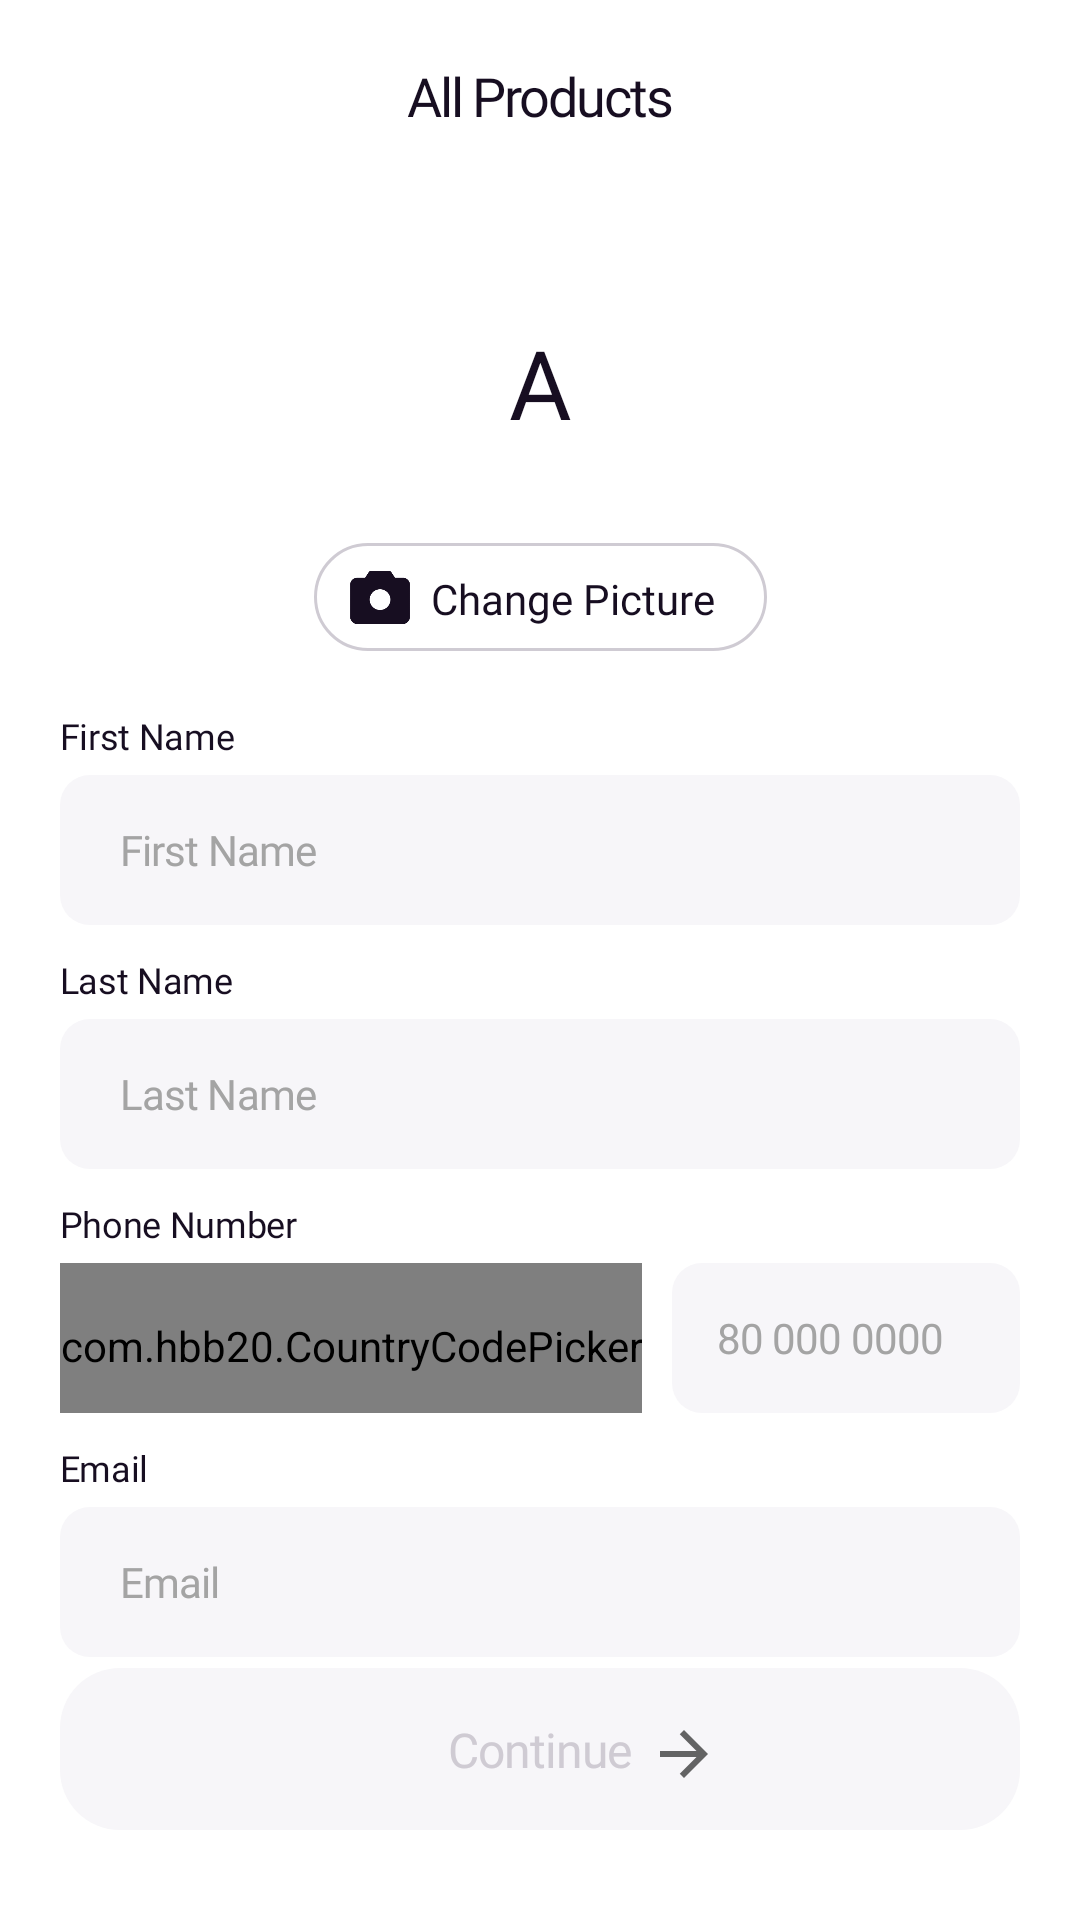

Here is an Android app screen rendered from its layout file. Give the layout XML and the strings, colors and styles it references.
<!-- AndroidManifest.xml: application theme Theme.ICEApk -->
<!-- res/layout/fragment_edit_profile.xml -->
<?xml version="1.0" encoding="utf-8"?>
<androidx.constraintlayout.widget.ConstraintLayout xmlns:android="http://schemas.android.com/apk/res/android"
    xmlns:tools="http://schemas.android.com/tools"
    android:layout_width="match_parent"
    android:layout_height="match_parent"
    xmlns:app="http://schemas.android.com/apk/res-auto"
    android:forceDarkAllowed="false"
    android:background="@color/white"
    android:layout_marginBottom="50dp">

    <include
        android:id="@+id/toolbar"
        layout="@layout/toolbar"
        app:layout_constraintStart_toStartOf="parent"
        app:layout_constraintTop_toTopOf="parent" />

    <ImageView
        android:id="@+id/profile_iv"
        android:layout_width="72dp"
        android:layout_height="72dp"
        app:layout_constraintEnd_toEndOf="parent"
        app:layout_constraintStart_toStartOf="parent"
        app:layout_constraintTop_toBottomOf="@+id/toolbar"
        android:layout_marginTop="50dp"
        android:background="@drawable/circle_pure_white"
        android:backgroundTint="@color/light_purple"/>

    <TextView
        android:id="@+id/textView"
        android:layout_width="wrap_content"
        android:layout_height="wrap_content"
        android:layout_marginBottom="5dp"
        android:fontFamily="@font/plus_jakarta_sans_bold"
        android:text="A"
        android:textColor="@color/black"
        android:textSize="32sp"
        app:layout_constraintBottom_toBottomOf="@+id/profile_iv"
        app:layout_constraintEnd_toEndOf="@+id/profile_iv"
        app:layout_constraintStart_toStartOf="@+id/profile_iv"
        app:layout_constraintTop_toTopOf="@+id/profile_iv" />

    <View
        android:id="@+id/change_picture"
        android:layout_width="151dp"
        android:layout_height="36dp"
        android:layout_marginTop="15dp"
        android:background="@drawable/gray_outline"
        app:layout_constraintEnd_toEndOf="parent"
        app:layout_constraintStart_toStartOf="parent"
        app:layout_constraintTop_toBottomOf="@+id/profile_iv" />

    <ImageView
        android:id="@+id/imageView3"
        android:layout_width="20dp"
        android:layout_height="20dp"
        android:layout_marginLeft="12dp"
        android:src="@drawable/camera_large"
        android:tint="@color/black"
        app:layout_constraintBottom_toBottomOf="@+id/change_picture"
        app:layout_constraintStart_toStartOf="@+id/change_picture"
        app:layout_constraintTop_toTopOf="@+id/change_picture" />

    <TextView
        android:id="@+id/textView2"
        android:layout_width="wrap_content"
        android:layout_height="wrap_content"
        android:layout_marginLeft="7dp"
        android:fontFamily="@font/plus_jakarta_sans_medium"
        android:lineSpacingExtra="6sp"
        android:text="Change Picture"
        android:textColor="#170E21"
        app:layout_constraintBottom_toBottomOf="@+id/imageView3"
        app:layout_constraintStart_toEndOf="@+id/imageView3" />

    <TextView
        android:id="@+id/textView3"
        android:layout_width="wrap_content"
        android:layout_height="wrap_content"
        android:layout_marginStart="20dp"
        android:layout_marginTop="20dp"
        android:fontFamily="@font/plus_jakarta_sans_regular"
        android:letterSpacing="-0.01"
        android:text="First Name"
        android:textColor="#170E21"
        android:textSize="12sp"
        app:layout_constraintStart_toStartOf="parent"
        app:layout_constraintTop_toBottomOf="@+id/change_picture" />

    <EditText
        android:id="@+id/first_name"
        android:layout_width="0dp"
        android:layout_height="50dp"
        android:background="@drawable/edit_bg"
        android:fontFamily="@font/plus_jakarta_sans_regular"
        android:hint="First Name"
        android:letterSpacing="-0.02"
        android:paddingStart="20dp"
        android:textColor="@color/black"
        android:textColorHint="@color/grey"
        android:textSize="14sp"
        app:layout_constraintEnd_toEndOf="parent"
        app:layout_constraintStart_toStartOf="@+id/textView3"
        app:layout_constraintTop_toBottomOf="@+id/textView3"
        android:layout_marginEnd="20dp"
        android:layout_marginTop="5dp"/>

    <TextView
        android:id="@+id/textView4"
        android:layout_width="wrap_content"
        android:layout_height="wrap_content"
        android:layout_marginStart="20dp"
        android:fontFamily="@font/plus_jakarta_sans_regular"
        android:letterSpacing="-0.01"
        android:text="Last Name"
        android:textColor="#170E21"
        android:textSize="12sp"
        app:layout_constraintStart_toStartOf="parent"
        app:layout_constraintTop_toBottomOf="@+id/first_name"
        android:layout_marginTop="10dp"/>

    <EditText
        android:id="@+id/last_name"
        android:layout_width="0dp"
        android:layout_height="50dp"
        android:layout_marginEnd="20dp"
        android:background="@drawable/edit_bg"
        android:fontFamily="@font/plus_jakarta_sans_regular"
        android:hint="Last Name"
        android:letterSpacing="-0.02"
        android:paddingStart="20dp"
        android:textColor="@color/black"
        android:textColorHint="@color/grey"
        android:textSize="14sp"
        app:layout_constraintEnd_toEndOf="parent"
        app:layout_constraintStart_toStartOf="@+id/first_name"
        app:layout_constraintTop_toBottomOf="@+id/textView4"
        android:layout_marginTop="5dp"/>

    <TextView
        android:id="@+id/text3"
        android:layout_width="wrap_content"
        android:layout_height="wrap_content"
        android:fontFamily="@font/plus_jakarta_sans_medium"
        android:letterSpacing="-0.01"
        android:text="Phone Number"
        android:textColor="@color/black"
        android:textSize="12sp"
        app:layout_constraintStart_toStartOf="@+id/last_name"
        app:layout_constraintTop_toBottomOf="@id/last_name"
        android:layout_marginTop="10dp"/>

    <com.hbb20.CountryCodePicker
        android:id="@+id/cpp"
        android:layout_width="wrap_content"
        android:layout_height="50dp"
        android:layout_marginTop="5dp"
        android:layout_weight="0.25"
        android:background="@drawable/edit_bg"
        android:paddingTop="5dp"
        app:ccpDialog_textColor="@color/white"
        app:ccp_autoDetectCountry="true"
        app:ccp_autoFormatNumber="true"
        app:ccp_defaultPhoneCode="234"
        app:ccp_showNameCode="false"
        app:ccp_textSize="14sp"
        app:layout_constraintEnd_toStartOf="@id/phone"
        app:layout_constraintHorizontal_bias="0"
        app:layout_constraintStart_toStartOf="@+id/text3"
        app:layout_constraintTop_toBottomOf="@id/text3" />

    <EditText
        android:id="@+id/phone"
        android:layout_width="0dp"
        android:layout_height="50dp"
        android:layout_marginStart="10dp"
        android:layout_marginTop="5dp"
        android:layout_weight="0.8"
        android:background="@drawable/edit_bg"
        android:editable="false"
        android:hint="80 000 0000"
        android:inputType="number"
        android:letterSpacing="-0.02"
        android:paddingStart="15dp"
        android:singleLine="true"
        android:textColor="@color/black"
        android:textColorHint="@color/grey"
        android:textSize="14sp"
        app:layout_constraintEnd_toEndOf="@+id/last_name"
        app:layout_constraintHorizontal_bias="0"
        app:layout_constraintStart_toEndOf="@id/cpp"
        app:layout_constraintTop_toBottomOf="@id/text3" />

    <TextView
        android:id="@+id/textView5"
        android:layout_width="wrap_content"
        android:layout_height="wrap_content"
        android:fontFamily="@font/plus_jakarta_sans_regular"
        android:letterSpacing="-0.01"
        android:text="Email"
        android:textColor="#170E21"
        android:textSize="12sp"
        app:layout_constraintStart_toStartOf="@+id/cpp"
        app:layout_constraintTop_toBottomOf="@+id/cpp"
        android:layout_marginTop="10dp"/>

    <EditText
        android:id="@+id/email"
        android:layout_width="0dp"
        android:layout_height="50dp"
        android:layout_marginTop="5dp"
        android:layout_marginEnd="20dp"
        android:background="@drawable/edit_bg"
        android:fontFamily="@font/plus_jakarta_sans_regular"
        android:hint="Email"
        android:letterSpacing="-0.02"
        android:paddingStart="20dp"
        android:textColor="@color/black"
        android:textColorHint="@color/grey"
        android:textSize="14sp"
        app:layout_constraintEnd_toEndOf="parent"
        app:layout_constraintStart_toStartOf="@+id/first_name"
        app:layout_constraintTop_toBottomOf="@+id/textView5" />

    <TextView
        android:id="@+id/textView6"
        android:layout_width="wrap_content"
        android:layout_height="wrap_content"
        android:fontFamily="@font/plus_jakarta_sans_medium"
        android:letterSpacing="-0.01"
        android:text="Verify Email Address"
        android:textColor="#6314BC"
        android:textSize="12sp"
        android:layout_marginTop="10dp"
        app:layout_constraintStart_toStartOf="@+id/email"
        app:layout_constraintTop_toBottomOf="@+id/email"
        android:visibility="gone"/>



    <include
        android:id="@+id/btn_save"
        layout="@layout/button"
        android:layout_width="0dp"
        android:layout_height="54dp"
        app:layout_constraintBottom_toBottomOf="parent"
        app:layout_constraintEnd_toEndOf="@+id/email"
        app:layout_constraintStart_toStartOf="@+id/email"
        android:layout_marginBottom="30dp"/>

</androidx.constraintlayout.widget.ConstraintLayout>
<!-- res/layout/toolbar.xml (included above) -->
<?xml version="1.0" encoding="utf-8"?>
<androidx.constraintlayout.widget.ConstraintLayout xmlns:android="http://schemas.android.com/apk/res/android"
    android:layout_width="match_parent"
    android:layout_height="wrap_content"
    xmlns:app="http://schemas.android.com/apk/res-auto"
    android:background="@color/white">
    <ImageView
        android:id="@+id/back_btn"
        android:layout_width="24dp"
        android:layout_height="24dp"
        android:layout_margin="20dp"
        android:src="@drawable/ic_baseline_arrow_back_24"
        app:layout_constraintStart_toStartOf="parent"
        app:layout_constraintTop_toTopOf="parent"
        android:tint="@color/black"
        android:visibility="invisible"/>

    <TextView
        android:id="@+id/textView16"
        android:layout_width="wrap_content"
        android:layout_height="wrap_content"
        android:fontFamily="@font/plus_jakarta_sans_bold"
        android:letterSpacing="-0.04"
        android:text="All Products"
        android:textColor="@color/black"
        android:textSize="18sp"
        app:layout_constraintBottom_toBottomOf="@+id/back_btn"
        app:layout_constraintEnd_toEndOf="parent"
        app:layout_constraintStart_toStartOf="parent" />

</androidx.constraintlayout.widget.ConstraintLayout>
<!-- res/layout/button.xml (included above) -->
<?xml version="1.0" encoding="utf-8"?>
<androidx.constraintlayout.widget.ConstraintLayout
    xmlns:android="http://schemas.android.com/apk/res/android"
    xmlns:app="http://schemas.android.com/apk/res-auto"
    android:id="@+id/next"
    android:layout_width="wrap_content"
    android:layout_height="54dp"
    android:background="@drawable/deactivated_button">

        <TextView
            android:id="@+id/continue_txt"
            android:layout_width="wrap_content"
            android:layout_height="wrap_content"
            android:text="Continue"
            android:textColor="#CFCBD3"
            android:textSize="16sp"
            app:layout_constraintBottom_toBottomOf="parent"
            app:layout_constraintEnd_toEndOf="parent"
            app:layout_constraintStart_toStartOf="parent"
            app:layout_constraintTop_toTopOf="parent"
            android:fontFamily="@font/plus_jakarta_sans_medium"
            android:letterSpacing="-0.02"/>

        <ImageView
            android:id="@+id/imageViewCard"
            android:layout_width="24dp"
            android:layout_height="24dp"
            android:layout_centerInParent="true"
            android:layout_toEndOf="@id/continue_txt"
            app:layout_constraintBottom_toBottomOf="parent"
            app:layout_constraintEnd_toEndOf="parent"
            app:layout_constraintStart_toEndOf="@+id/continue_txt"
            app:layout_constraintTop_toTopOf="parent"
            android:src="@drawable/ic_baseline_arrow_forward_24"
            app:layout_constraintHorizontal_bias="0.05"
            app:layout_constraintVertical_bias="0.55" />

</androidx.constraintlayout.widget.ConstraintLayout>
<!-- resources referenced by this layout -->
<resources>
  <color name="black">#170E21</color>
  <color name="grey">#A4A4A4</color>
  <color name="light_purple">#CABCFB</color>
  <color name="white">#FFFFFFFF</color>
  <!-- drawable camera_large: png bitmap (drawable, 2480 bytes) -->
  <!-- drawable deactivated_button (drawable-v24) -->
  <?xml version="1.0" encoding="utf-8"?>
  <shape xmlns:android="http://schemas.android.com/apk/res/android"
      android:shape="rectangle">
      <solid android:color="#F7F6F9"/>
      <corners android:radius="20dp"/>
  
  </shape>
  <!-- drawable edit_bg (drawable-v24) -->
  <?xml version="1.0" encoding="utf-8"?>
  <shape xmlns:android="http://schemas.android.com/apk/res/android"
      android:shape="rectangle">
  
      <solid
          android:color="#F7F6F9"/>
  
      <corners android:radius="10dp"/>
  
  </shape>
  <!-- drawable gray_outline (drawable) -->
  <?xml version="1.0" encoding="utf-8"?>
  <shape xmlns:android="http://schemas.android.com/apk/res/android"
      android:shape="rectangle">
  
      <solid
          android:color="#FFFFFF"/>
  
      <corners android:radius="24dp"/>
      <stroke
          android:width="1dp"
          android:color="#CFCBD3"/>
  
  </shape>
  <!-- drawable ic_baseline_arrow_forward_24 (drawable-v24) -->
  <vector xmlns:android="http://schemas.android.com/apk/res/android"
      android:width="24dp"
      android:height="24dp"
      android:viewportWidth="24"
      android:viewportHeight="24"
      android:tint="?attr/colorControlNormal"
      android:autoMirrored="true">
    <path
        android:fillColor="#CFCBD3"
        android:pathData="M12,4l-1.41,1.41L16.17,11H4v2h12.17l-5.58,5.59L12,20l8,-8z"/>
  </vector>
  <style name="Theme.ICEApk" parent="Theme.MaterialComponents.DayNight.DarkActionBar">
          
          <item name="colorPrimary">@color/purple_500</item>
          <item name="colorPrimaryVariant">@color/purple_700</item>
          <item name="colorOnPrimary">@color/white</item>
          
          <item name="colorSecondary">@color/teal_200</item>
          <item name="colorSecondaryVariant">@color/purple</item>
          <item name="colorOnSecondary">@color/black</item>
          
          <item name="android:statusBarColor" tools:targetApi="l">?attr/colorPrimaryVariant</item>
          
      </style>
  <color name="purple_500">#FF6200EE</color>
  <color name="purple_700">#FF3700B3</color>
  <color name="teal_200">#FF03DAC5</color>
  <color name="purple">#40196C</color>
</resources>
